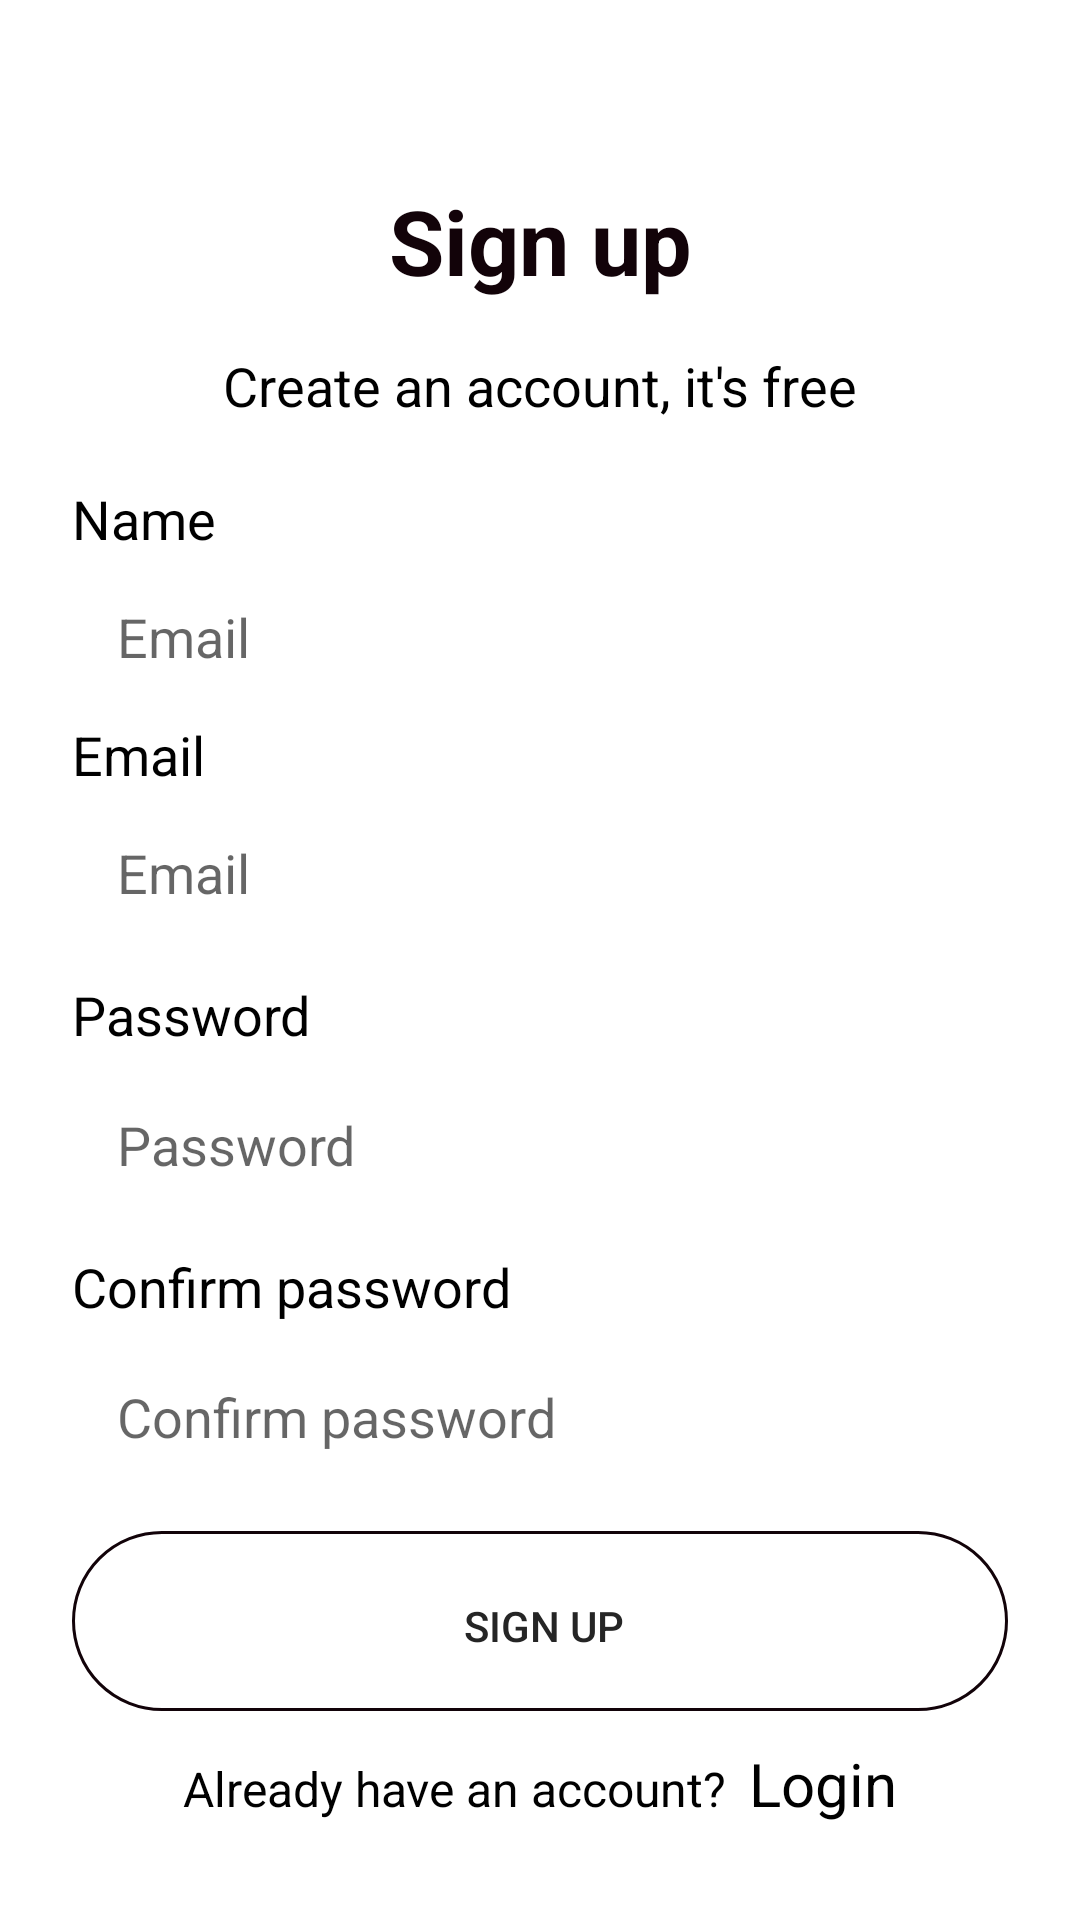

Here is an Android app screen rendered from its layout file. Give the layout XML and the strings, colors and styles it references.
<!-- AndroidManifest.xml: application theme Theme.Expensly -->
<!-- res/layout/activity_sign_up.xml -->
<?xml version="1.0" encoding="utf-8"?>
<androidx.constraintlayout.widget.ConstraintLayout xmlns:android="http://schemas.android.com/apk/res/android"
    xmlns:app="http://schemas.android.com/apk/res-auto"
    xmlns:tools="http://schemas.android.com/tools"
    android:layout_width="match_parent"
    android:layout_height="match_parent"
    android:layout_marginTop="4dp"
    tools:context=".SignUpActivity"
    android:id="@+id/container">

    <ImageView
        android:id="@+id/imageView2"
        android:layout_width="wrap_content"
        android:layout_height="wrap_content"
        android:layout_marginStart="8dp"
        android:layout_marginTop="8dp"
        app:layout_constraintStart_toStartOf="parent"
        app:layout_constraintTop_toTopOf="parent"
        app:srcCompat="@drawable/back_btn_ic"
        android:contentDescription="@string/back_btn_content_pg"
        android:onClick="backOnClick"/>

    <TextView
        android:id="@+id/textView3"
        android:layout_width="wrap_content"
        android:layout_height="wrap_content"
        android:text="@string/signup_btn_lbl"
        android:textColor="@color/black"
        android:textSize="30sp"
        android:textStyle="bold"
        app:layout_constraintBottom_toBottomOf="parent"
        app:layout_constraintEnd_toEndOf="parent"
        app:layout_constraintStart_toStartOf="parent"
        app:layout_constraintTop_toTopOf="parent"
        app:layout_constraintVertical_bias="0.10" />

    <TextView
        android:id="@+id/textView4"
        android:layout_width="wrap_content"
        android:layout_height="wrap_content"
        android:layout_marginTop="16dp"
        android:text="@string/signup_desc"
        android:textColor="#000000"
        android:textSize="18sp"
        app:layout_constraintEnd_toEndOf="parent"
        app:layout_constraintStart_toStartOf="parent"
        app:layout_constraintTop_toBottomOf="@+id/textView3" />

    <LinearLayout
        android:id="@+id/linearLayout2"
        android:layout_width="0dp"
        android:layout_height="wrap_content"
        android:layout_marginStart="24dp"
        android:layout_marginTop="20dp"
        android:layout_marginEnd="24dp"
        android:orientation="vertical"
        app:layout_constraintEnd_toEndOf="parent"
        app:layout_constraintStart_toStartOf="parent"
        app:layout_constraintTop_toBottomOf="@+id/textView4">

        <TextView
            android:id="@+id/nameSignupLbl"
            android:layout_width="match_parent"
            android:layout_height="wrap_content"
            android:text="@string/name_lbl"
            android:textColor="#000000"
            android:textSize="18sp" />

        <EditText
            android:id="@+id/nameSignupVal"
            android:layout_width="match_parent"
            android:layout_height="wrap_content"
            android:background="@drawable/background_edittext"
            android:ems="10"
            android:inputType="textEmailAddress"
            android:padding="15dp"
            android:hint="@string/email_lbl"/>

        <TextView
            android:id="@+id/emailSignupLbl"
            android:layout_width="match_parent"
            android:layout_height="wrap_content"
            android:text="@string/email_lbl"
            android:textColor="#000000"
            android:textSize="18sp" />

        <EditText
            android:id="@+id/emailSignupVal"
            android:layout_width="match_parent"
            android:layout_height="wrap_content"
            android:background="@drawable/background_edittext"
            android:ems="10"
            android:inputType="textEmailAddress"
            android:padding="15dp"
            android:hint="@string/email_lbl"/>

        <TextView
            android:id="@+id/passwordSignupLbl"
            android:layout_width="match_parent"
            android:layout_height="wrap_content"
            android:layout_marginTop="8dp"
            android:text="@string/password_lbl"
            android:textColor="#000000"
            android:textSize="18sp" />

        <EditText
            android:id="@+id/passwordSignupVal"
            android:layout_width="match_parent"
            android:layout_height="wrap_content"
            android:layout_marginTop="4dp"
            android:background="@drawable/background_edittext"
            android:ems="10"
            android:inputType="textPassword"
            android:padding="15dp"
            android:hint="@string/password_lbl"
            />

        <TextView
            android:id="@+id/confirmPasswordSignupLbl"
            android:layout_width="match_parent"
            android:layout_height="wrap_content"
            android:layout_marginTop="8dp"
            android:text="@string/confirm_password_lbl"
            android:textColor="#000000"
            android:textSize="18sp" />

        <EditText
            android:id="@+id/confirmPasswordSignupVal"
            android:layout_width="match_parent"
            android:layout_height="wrap_content"
            android:layout_marginTop="4dp"
            android:background="@drawable/background_edittext"
            android:ems="10"
            android:inputType="textPassword"
            android:padding="15dp"
            android:hint="@string/confirm_password_lbl"
            />

    </LinearLayout>

    <LinearLayout
        android:id="@+id/linearLayout3"
        android:layout_width="match_parent"
        android:layout_height="wrap_content"
        android:layout_marginBottom="32dp"
        android:orientation="horizontal"
        app:layout_constraintBottom_toBottomOf="parent"
        app:layout_constraintEnd_toEndOf="parent"
        app:layout_constraintStart_toStartOf="parent">

        <TextView
            android:id="@+id/textView7"
            android:layout_width="wrap_content"
            android:layout_height="wrap_content"
            android:layout_weight="1"
            android:gravity="end"
            android:text="@string/already_have_account"
            android:textColor="#000000"
            android:textSize="16sp" />

        <TextView
            android:id="@+id/login_btn"
            android:layout_width="wrap_content"
            android:layout_height="wrap_content"
            android:layout_marginStart="8dp"
            android:layout_weight="1"
            android:text="@string/login_lbl"
            android:textColor="#000000"
            android:textSize="20sp" />
    </LinearLayout>

    <androidx.constraintlayout.widget.ConstraintLayout
        android:id="@+id/constraintLayout"
        android:layout_width="match_parent"
        android:layout_height="wrap_content"
        android:layout_marginStart="24dp"
        android:layout_marginEnd="24dp"
        android:background="@drawable/background_btn"
        app:layout_constraintBottom_toTopOf="@+id/linearLayout3"
        app:layout_constraintEnd_toEndOf="parent"
        app:layout_constraintStart_toStartOf="parent"
        app:layout_constraintTop_toBottomOf="@+id/linearLayout2">

        <Button
            android:id="@+id/signup_btn"
            android:layout_width="0dp"
            android:layout_height="wrap_content"
            android:layout_marginStart="4dp"
            android:layout_marginTop="4dp"
            android:layout_marginEnd="1dp"
            android:layout_marginBottom="1dp"
            android:background="@drawable/background_btn2"
            android:padding="18dp"
            android:text="@string/signup_btn_lbl"
            android:textColor="@color/light_black"
            android:theme="@style/Theme.ButtonSecondColor"
            app:layout_constraintBottom_toBottomOf="parent"
            app:layout_constraintEnd_toEndOf="parent"
            app:layout_constraintStart_toStartOf="parent"
            app:layout_constraintTop_toTopOf="parent" />
    </androidx.constraintlayout.widget.ConstraintLayout>

</androidx.constraintlayout.widget.ConstraintLayout>
<!-- resources referenced by this layout -->
<resources>
  <color name="black">#120309</color>
  <color name="light_black">#252525</color>
  <!-- drawable background_btn (drawable) -->
  <?xml version="1.0" encoding="utf-8"?>
  <selector xmlns:android="http://schemas.android.com/apk/res/android">
      <item>
           <shape android:shape="rectangle">
               <corners android:radius="68dp" />
               <stroke android:width="1dp" android:color="@color/black" />
           </shape>
      </item>
  </selector>
  <!-- drawable background_btn2 (drawable) -->
  <?xml version="1.0" encoding="utf-8"?>
  <selector xmlns:android="http://schemas.android.com/apk/res/android">
      <item>
          <shape android:shape="rectangle">
              <corners android:radius="68dp" />
          </shape>
      </item>
  </selector>
  <string name="already_have_account">Already have an account?</string>
  <string name="back_btn_content_pg">Back button</string>
  <string name="confirm_password_lbl">Confirm password</string>
  <string name="email_lbl">Email</string>
  <string name="login_lbl">Login</string>
  <string name="name_lbl">Name</string>
  <string name="password_lbl">Password</string>
  <string name="signup_btn_lbl">Sign up</string>
  <string name="signup_desc">Create an account, it\'s free</string>
  <style name="Theme.ButtonSecondColor" parent="Base.Widget.AppCompat.Button.Colored">
          <item name="colorPrimary">@color/second_color</item>
      </style>
  <style name="Theme.Expensly" parent="Theme.MaterialComponents.DayNight.DarkActionBar">
          
          <item name="colorPrimary">@color/third_color</item>
          <item name="colorPrimaryDark">@color/third_color</item>
          <item name="colorPrimaryVariant">@color/second_color</item>
          <item name="colorOnPrimary">@color/black</item>
  
          
          <item name="colorSecondary">@color/black</item>
          <item name="colorSecondaryVariant">@color/teal_700</item>
          <item name="colorOnSecondary">@color/black</item>
  
          <item name="android:statusBarColor" tools:targetApi="l">@color/third_color</item>
          
  
          
      </style>
  <color name="second_color">#7CDF64</color>
  <color name="third_color">#71A6A6</color>
  <color name="teal_700">#FF018786</color>
</resources>
